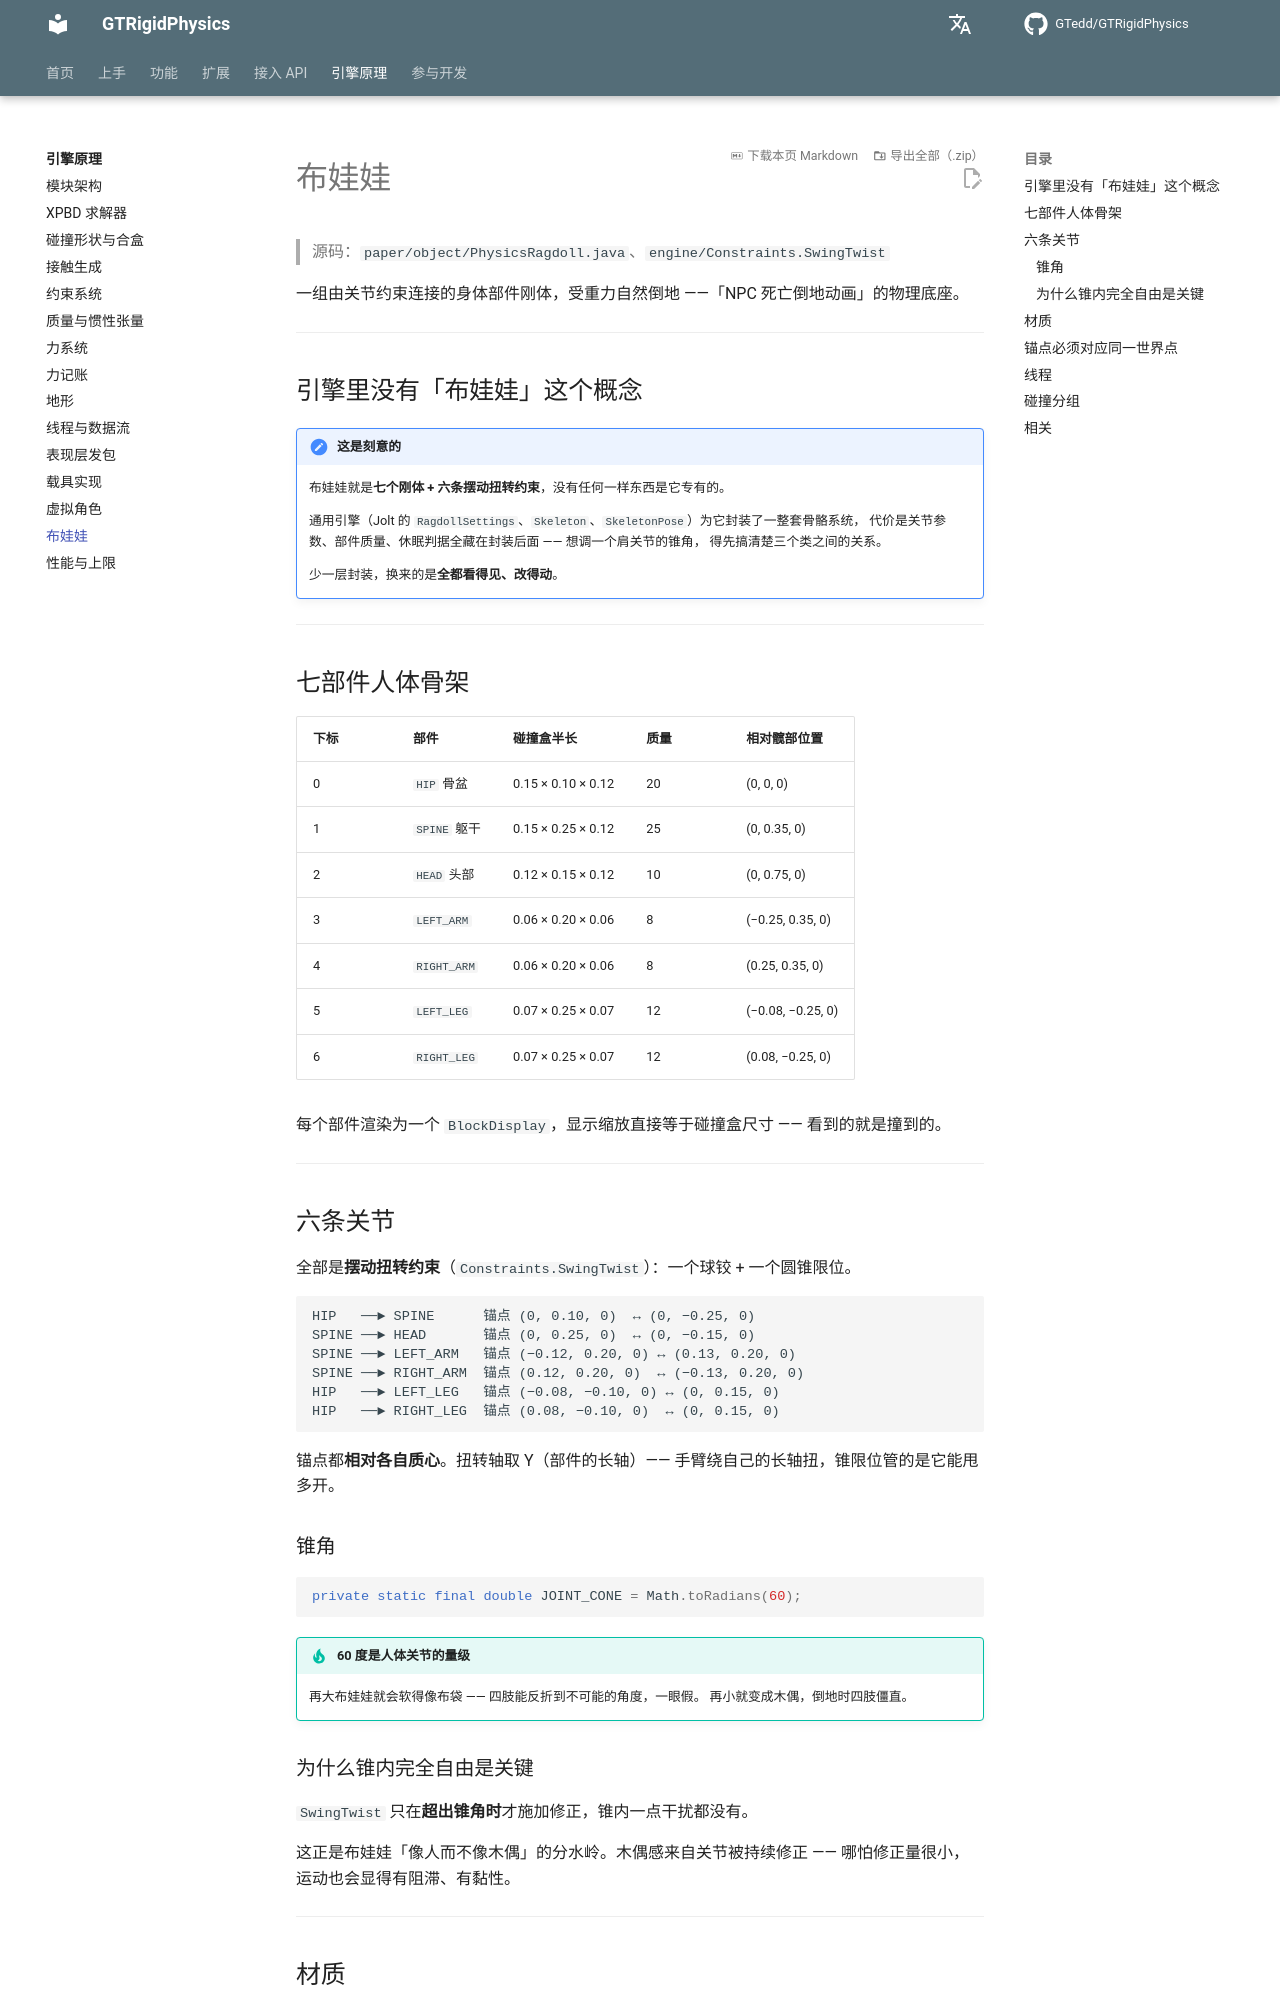

repository: GTedd/GTRigidPhysics · page: engine/ragdoll/index.html · generator: mkdocs

# 布娃娃

> 源码：`paper/object/PhysicsRagdoll.java`、`engine/Constraints.SwingTwist`

一组由关节约束连接的身体部件刚体，受重力自然倒地 ——「NPC 死亡倒地动画」的物理底座。

---

## 引擎里没有「布娃娃」这个概念

!!! important "这是刻意的"
    布娃娃就是**七个刚体 + 六条摆动扭转约束**，没有任何一样东西是它专有的。

    通用引擎（Jolt 的 `RagdollSettings`、`Skeleton`、`SkeletonPose`）为它封装了一整套骨骼系统，
    代价是关节参数、部件质量、休眠判据全藏在封装后面 —— 想调一个肩关节的锥角，
    得先搞清楚三个类之间的关系。

    少一层封装，换来的是**全都看得见、改得动**。

---

## 七部件人体骨架

| 下标 | 部件 | 碰撞盒半长 | 质量 | 相对髋部位置 |
|---|---|---|---|---|
| 0 | `HIP` 骨盆 | 0.15 × 0.10 × 0.12 | 20 | (0, 0, 0) |
| 1 | `SPINE` 躯干 | 0.15 × 0.25 × 0.12 | 25 | (0, 0.35, 0) |
| 2 | `HEAD` 头部 | 0.12 × 0.15 × 0.12 | 10 | (0, 0.75, 0) |
| 3 | `LEFT_ARM` | 0.06 × 0.20 × 0.06 | 8 | (−0.25, 0.35, 0) |
| 4 | `RIGHT_ARM` | 0.06 × 0.20 × 0.06 | 8 | (0.25, 0.35, 0) |
| 5 | `LEFT_LEG` | 0.07 × 0.25 × 0.07 | 12 | (−0.08, −0.25, 0) |
| 6 | `RIGHT_LEG` | 0.07 × 0.25 × 0.07 | 12 | (0.08, −0.25, 0) |

每个部件渲染为一个 `BlockDisplay`，显示缩放直接等于碰撞盒尺寸 —— 看到的就是撞到的。

---

## 六条关节

全部是**摆动扭转约束**（`Constraints.SwingTwist`）：一个球铰 + 一个圆锥限位。

```
HIP   ──► SPINE      锚点 (0, 0.10, 0)  ↔ (0, −0.25, 0)
SPINE ──► HEAD       锚点 (0, 0.25, 0)  ↔ (0, −0.15, 0)
SPINE ──► LEFT_ARM   锚点 (−0.12, 0.20, 0) ↔ (0.13, 0.20, 0)
SPINE ──► RIGHT_ARM  锚点 (0.12, 0.20, 0)  ↔ (−0.13, 0.20, 0)
HIP   ──► LEFT_LEG   锚点 (−0.08, −0.10, 0) ↔ (0, 0.15, 0)
HIP   ──► RIGHT_LEG  锚点 (0.08, −0.10, 0)  ↔ (0, 0.15, 0)
```

锚点都**相对各自质心**。扭转轴取 Y（部件的长轴）—— 手臂绕自己的长轴扭，锥限位管的是它能甩多开。

### 锥角

```java
private static final double JOINT_CONE = Math.toRadians(60);
```

!!! tip "60 度是人体关节的量级"
    再大布娃娃就会软得像布袋 —— 四肢能反折到不可能的角度，一眼假。
    再小就变成木偶，倒地时四肢僵直。
